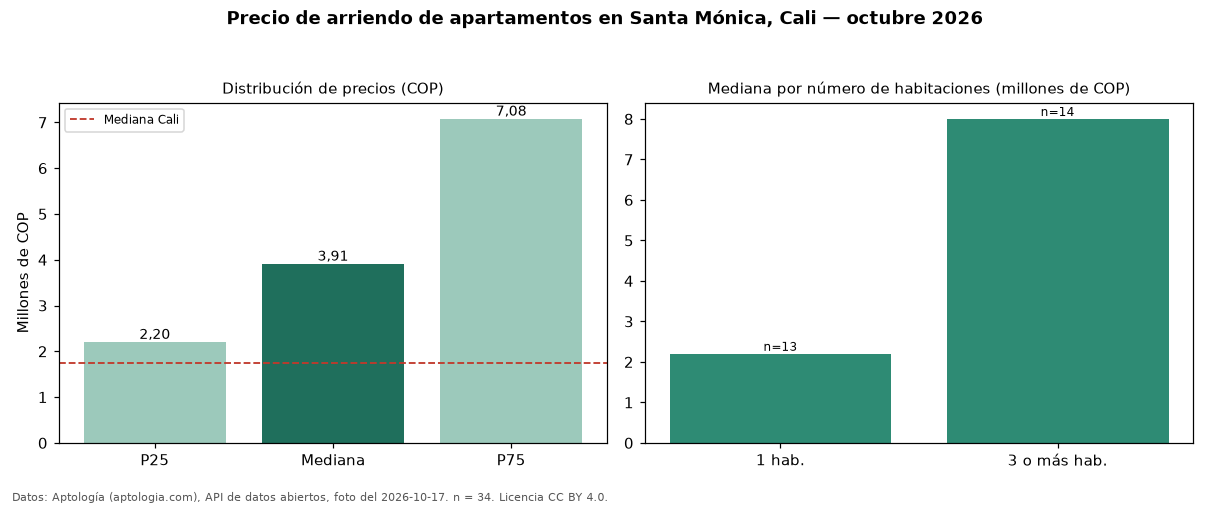

Data behind this chart, as committed beside it:
seccion, metrica, valor_cop, n
precio, p25, 2200000, 34
precio, mediana, 3908000, 34
precio, p75, 7075000, 34
precio, minimo, 1450000, 34
precio, maximo, 23000000, 34
parqueadero, avisos_con_parqueadero, 27, 34
parqueadero, mediana_con_parqueadero, 5200000, 27
habitaciones, 1, 2200000, 13
habitaciones, 3+, 8000000, 14
ciudad, mediana_ciudad, 1750000, 
fuente, fecha_foto, 2026-10-17, 
fuente, atribucion, https://www.aptologia.com/arriendo/cali/…, 
